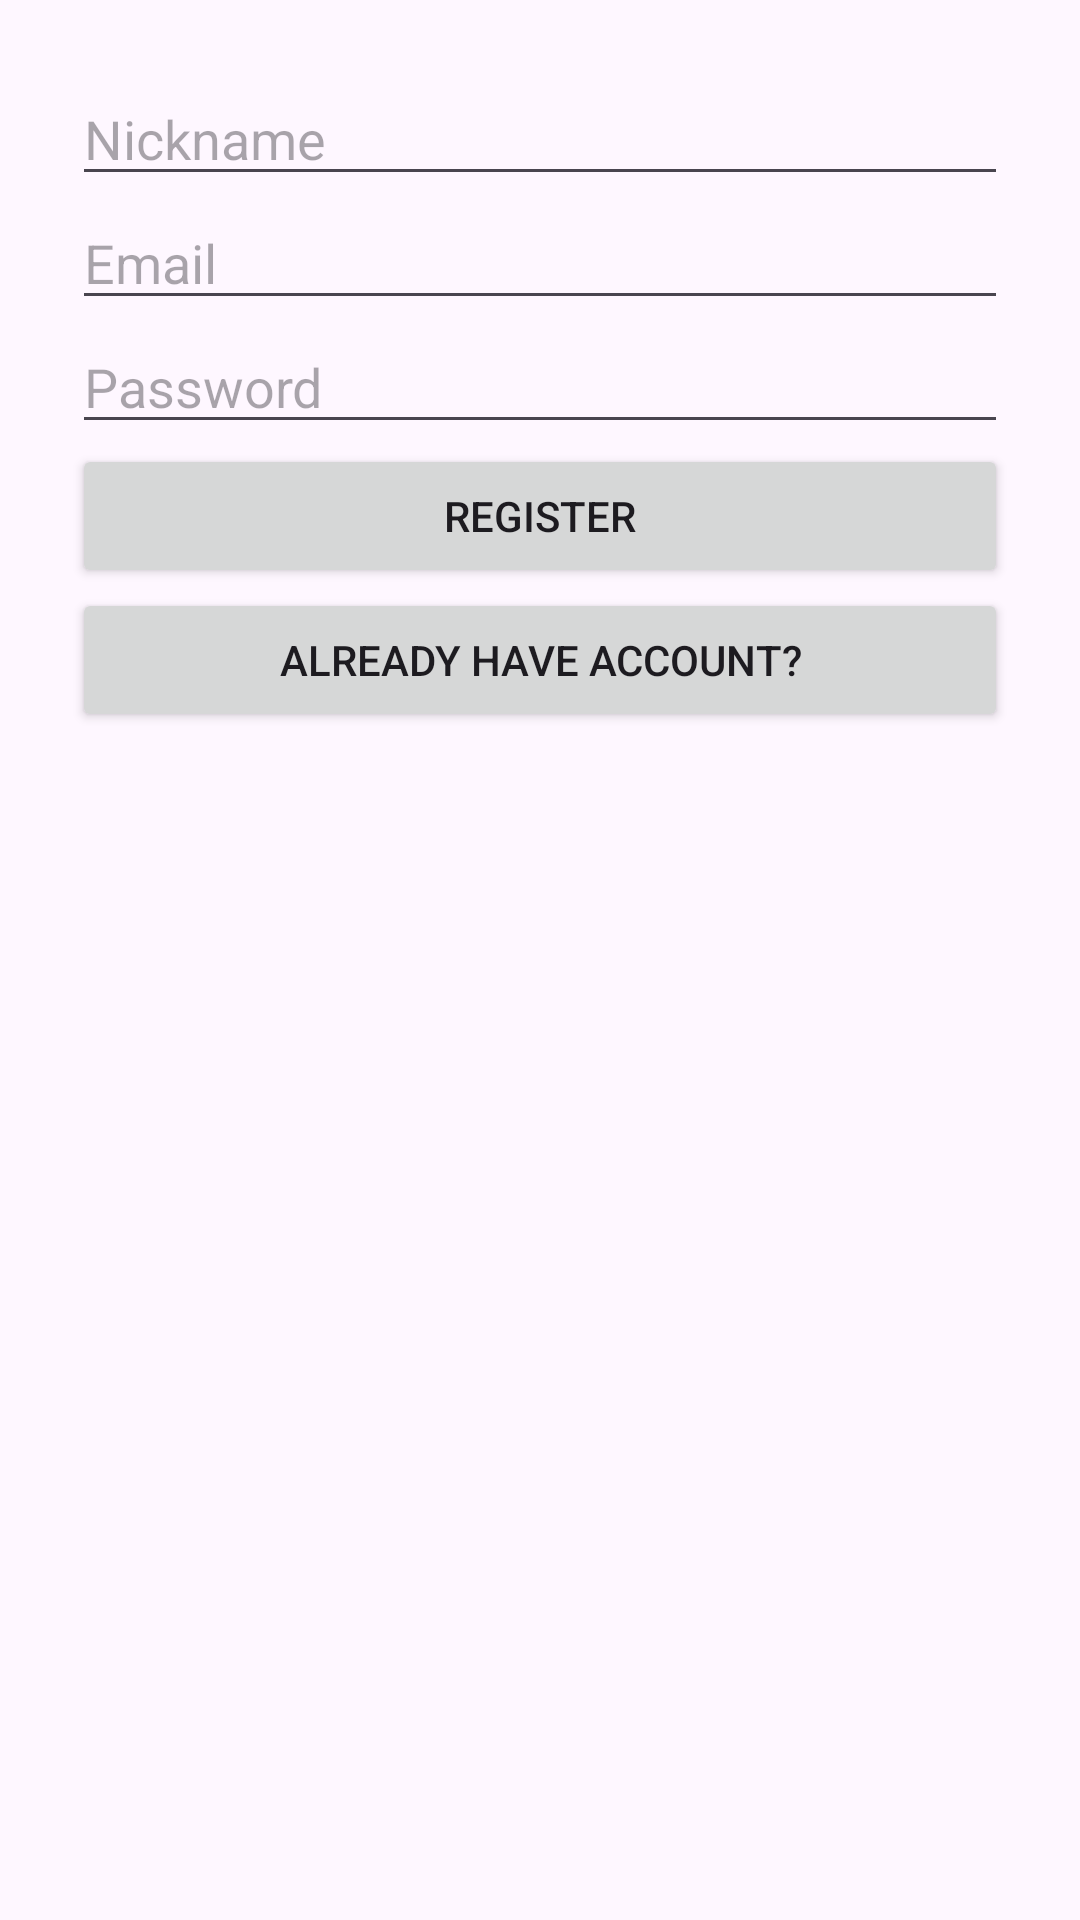

Here is an Android app screen rendered from its layout file. Give the layout XML and the strings, colors and styles it references.
<!-- AndroidManifest.xml: application theme Theme.EveryNoiseAtOnce -->
<!-- res/layout/activity_register.xml -->
<LinearLayout
    xmlns:android="http://schemas.android.com/apk/res/android"
    android:layout_width="match_parent"
    android:layout_height="match_parent"
    android:orientation="vertical"
    android:padding="24dp">

    <EditText
        android:id="@+id/etNickname"
        android:layout_width="match_parent"
        android:layout_height="wrap_content"
        android:hint="@string/nickname" />

    <EditText
        android:id="@+id/etEmail"
        android:layout_width="match_parent"
        android:layout_height="wrap_content"
        android:hint="@string/email" />

    <EditText
        android:id="@+id/etPassword"
        android:layout_width="match_parent"
        android:layout_height="wrap_content"
        android:hint="@string/password"
        android:inputType="textPassword" />

    <Button
        android:id="@+id/btnRegister"
        android:layout_width="match_parent"
        android:layout_height="wrap_content"
        android:text="@string/register" />

    <Button
        android:id="@+id/btnGoToLogin"
        android:layout_width="match_parent"
        android:layout_height="wrap_content"
        android:text="@string/already_have_account" />
</LinearLayout>
<!-- resources referenced by this layout -->
<resources>
  <string name="already_have_account">Already have account?</string>
  <string name="email">Email</string>
  <string name="nickname">Nickname</string>
  <string name="password">Password</string>
  <string name="register">Register</string>
  <style name="Theme.EveryNoiseAtOnce" parent="Theme.Material3.DayNight.NoActionBar">
          <item name="colorPrimary">@color/main</item>
          <item name="android:statusBarColor">@color/white</item>
          <item name="android:navigationBarColor">@color/white</item>
          <item name="android:windowLightStatusBar">true</item>
          <item name="android:windowLightNavigationBar">true</item>
      </style>
  <color name="main">#F2BC3A</color>
  <color name="white">#FFFFFFFF</color>
</resources>
